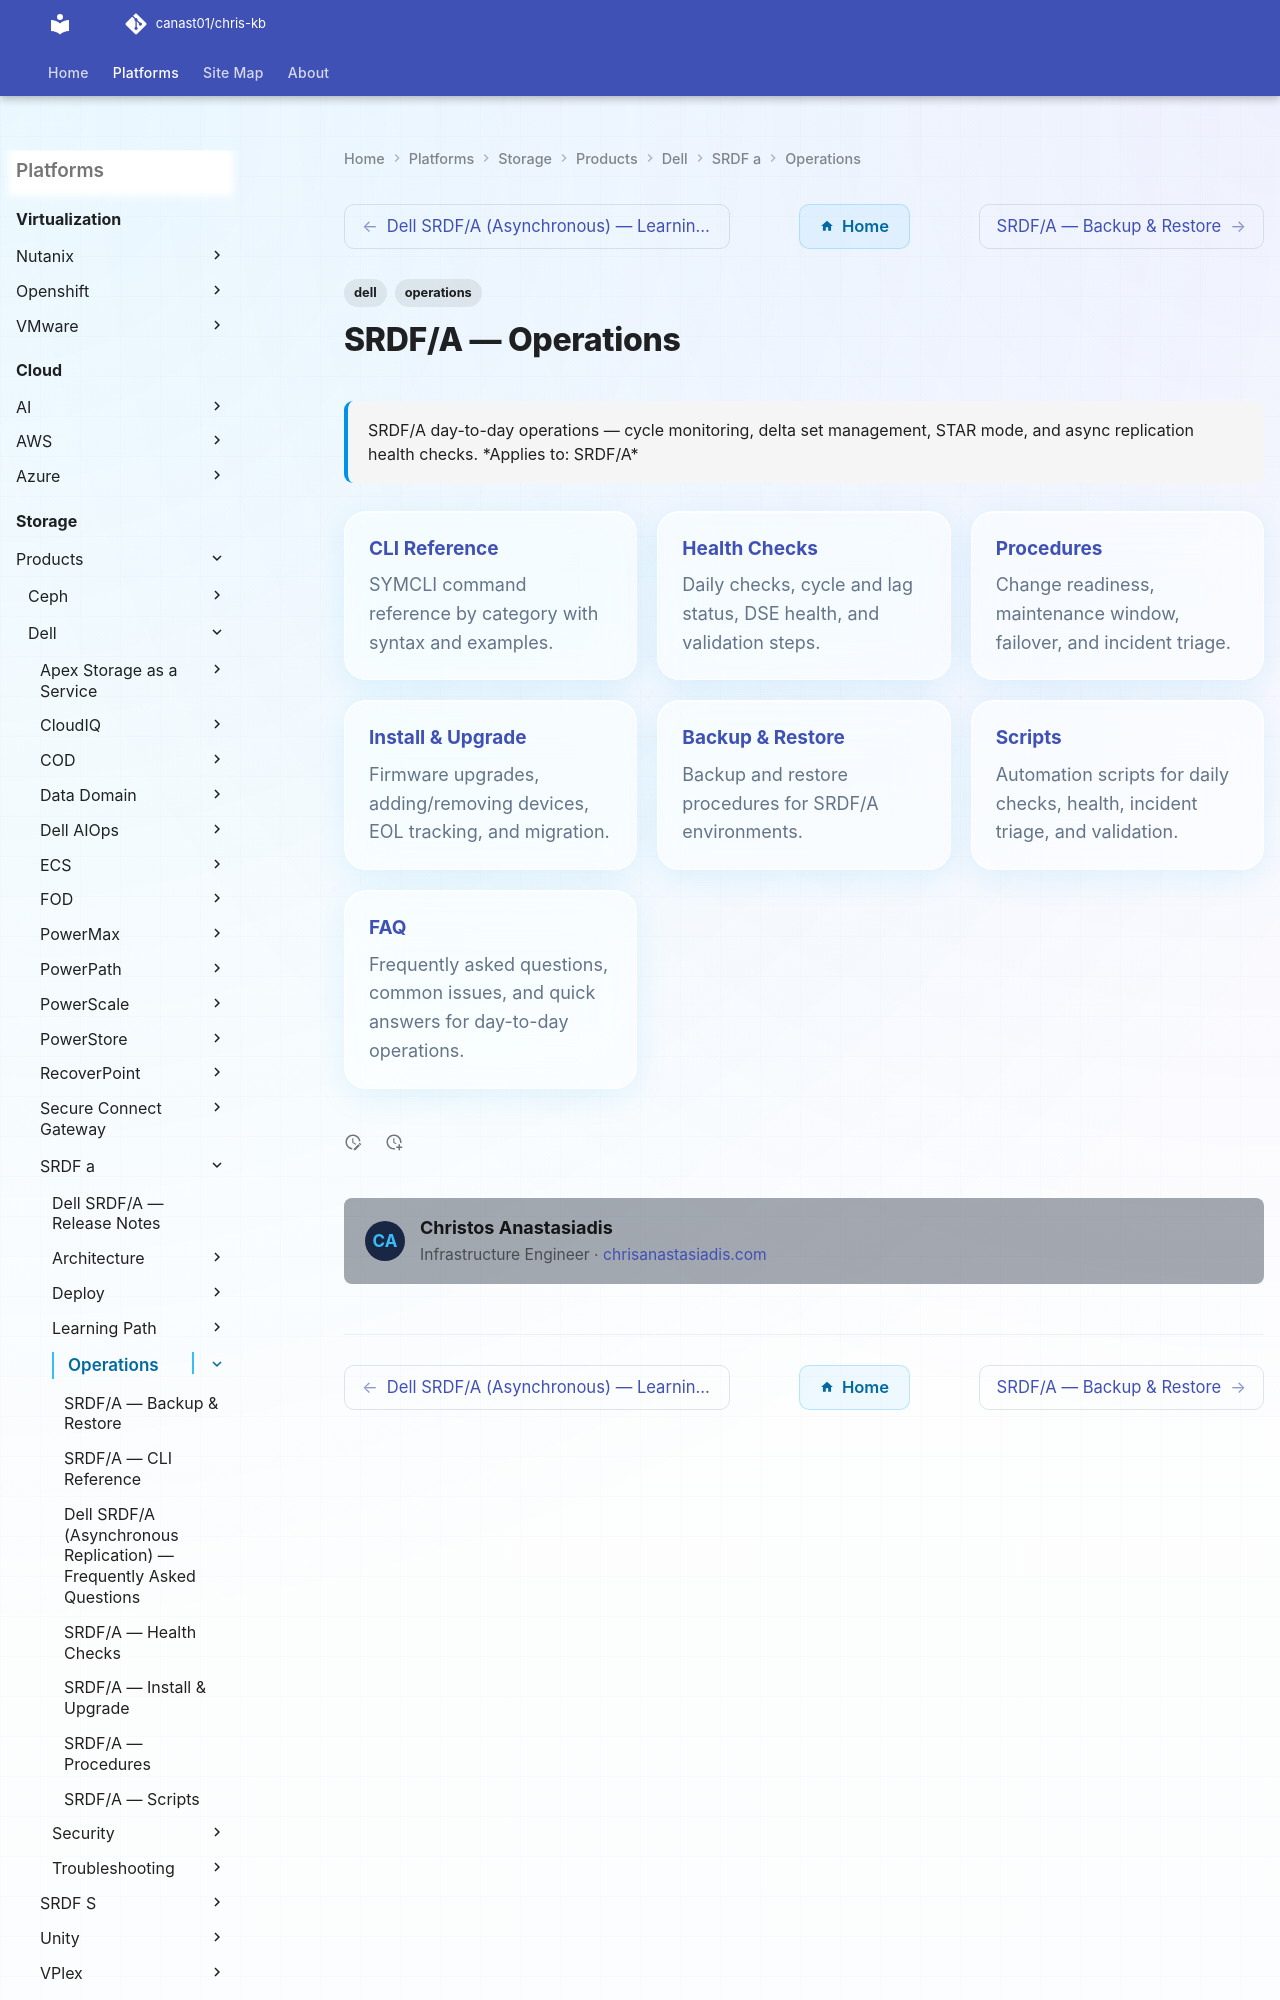

repository: canast01/chris-kb · page: storage/products/dell/srdf-a/operations/index.html · generator: mkdocs

---
tags:
  - dell
  - operations
description: "SRDF/A day-to-day operations — cycle monitoring, delta set management, STAR mode, and async replication health checks."
---
# SRDF/A — Operations

<div class="kb-summary">
SRDF/A day-to-day operations — cycle monitoring, delta set management, STAR mode, and async replication health checks.

*Applies to: SRDF/A*
</div>

<div class="kb-grid kb-grid-3">

<a class="kb-card" href="cli-reference/">
  <strong>CLI Reference</strong>
  <span>SYMCLI command reference by category with syntax and examples.</span>
</a>
